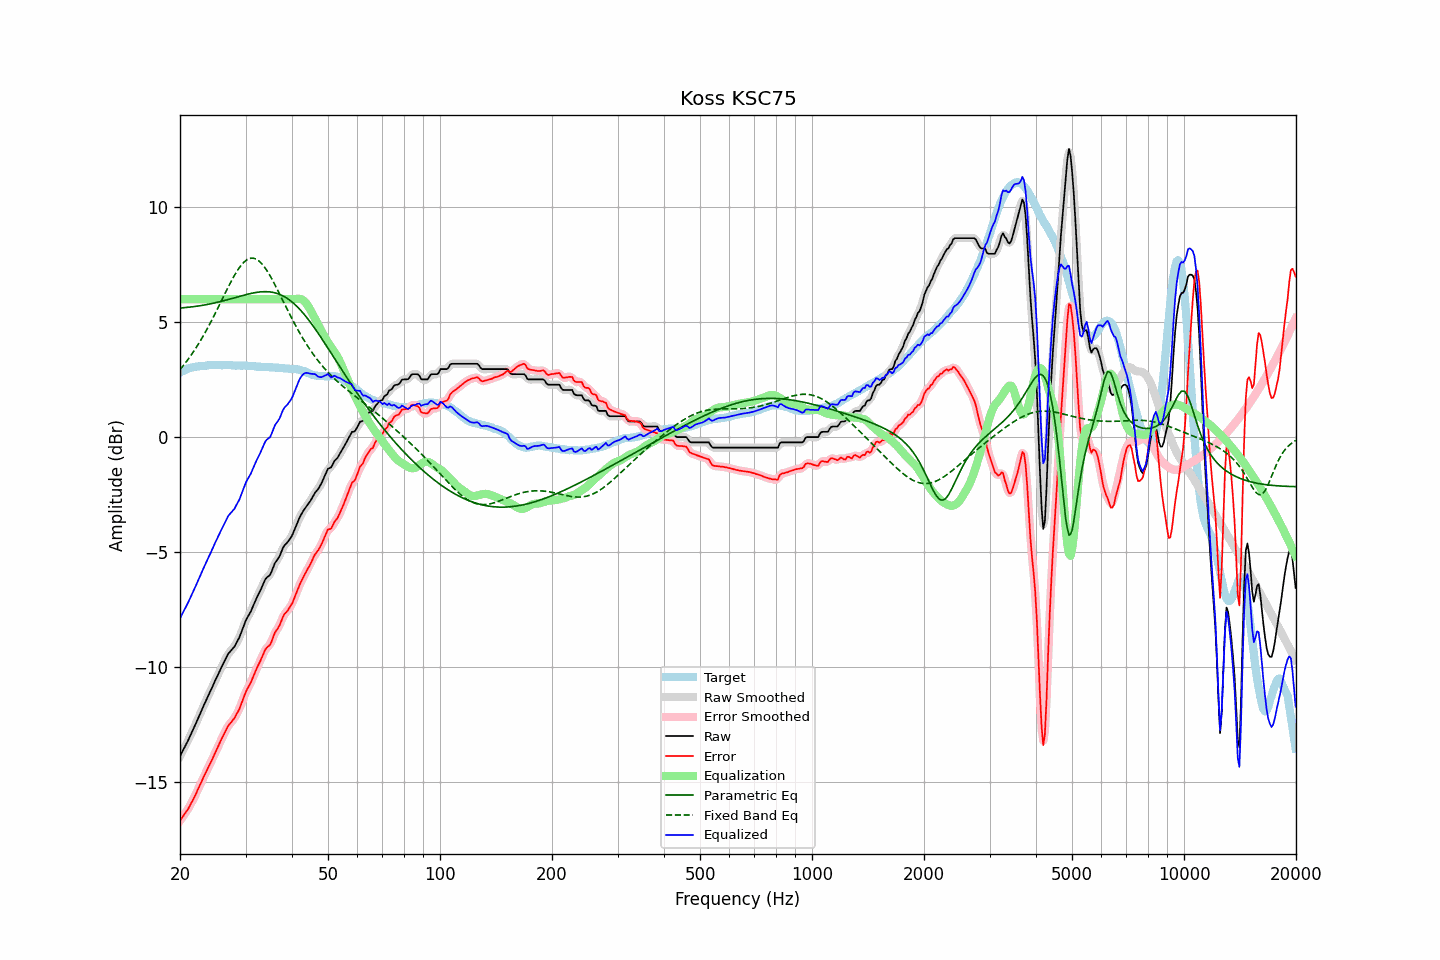

The data file committed next to this chart (first rows):
frequency, raw, error, smoothed, error_smoothed, equalization, parametric_eq, fixed_band_eq, equalized_raw, equalized_smoothed, target
20.00, -13.89, -16.70, -13.89, -16.70, 6.00, 5.62, 2.94, -7.89, -7.89, 2.81
20.20, -13.75, -16.60, -13.75, -16.60, 6.00, 5.62, 3.02, -7.75, -7.75, 2.85
20.40, -13.62, -16.50, -13.62, -16.50, 6.00, 5.63, 3.11, -7.62, -7.62, 2.88
20.61, -13.48, -16.39, -13.48, -16.40, 6.00, 5.64, 3.20, -7.48, -7.48, 2.91
20.81, -13.34, -16.29, -13.34, -16.30, 6.00, 5.64, 3.29, -7.34, -7.34, 2.95
21.02, -13.21, -16.20, -13.20, -16.19, 6.00, 5.65, 3.38, -7.21, -7.20, 2.99
21.23, -13.06, -16.06, -13.06, -16.07, 6.00, 5.66, 3.48, -7.06, -7.06, 3.00
21.44, -12.91, -15.93, -12.91, -15.94, 6.00, 5.67, 3.58, -6.91, -6.91, 3.02
21.66, -12.76, -15.80, -12.76, -15.80, 6.00, 5.67, 3.68, -6.76, -6.76, 3.04
21.87, -12.61, -15.66, -12.61, -15.66, 6.00, 5.68, 3.78, -6.61, -6.61, 3.05
22.09, -12.45, -15.52, -12.45, -15.51, 6.00, 5.69, 3.89, -6.45, -6.45, 3.07
22.31, -12.29, -15.36, -12.29, -15.36, 6.00, 5.70, 4.00, -6.29, -6.29, 3.07
22.54, -12.13, -15.21, -12.13, -15.21, 6.00, 5.71, 4.11, -6.13, -6.13, 3.08
22.76, -11.97, -15.06, -11.97, -15.06, 6.00, 5.72, 4.23, -5.97, -5.97, 3.09
22.99, -11.81, -14.90, -11.81, -14.90, 6.00, 5.74, 4.35, -5.81, -5.81, 3.09
23.22, -11.65, -14.75, -11.65, -14.75, 6.00, 5.75, 4.47, -5.65, -5.65, 3.10
23.45, -11.50, -14.61, -11.50, -14.60, 6.00, 5.76, 4.60, -5.50, -5.50, 3.11
23.69, -11.34, -14.46, -11.34, -14.46, 6.00, 5.77, 4.72, -5.34, -5.34, 3.12
23.92, -11.19, -14.32, -11.19, -14.32, 6.00, 5.79, 4.85, -5.19, -5.19, 3.13
24.16, -11.04, -14.18, -11.04, -14.18, 6.00, 5.80, 4.99, -5.04, -5.04, 3.14
24.40, -10.89, -14.03, -10.89, -14.03, 6.00, 5.82, 5.12, -4.89, -4.89, 3.15
24.65, -10.74, -13.88, -10.74, -13.88, 6.00, 5.83, 5.26, -4.74, -4.74, 3.14
24.89, -10.58, -13.71, -10.59, -13.72, 6.00, 5.85, 5.40, -4.58, -4.59, 3.14
25.14, -10.44, -13.57, -10.44, -13.57, 6.00, 5.86, 5.54, -4.44, -4.44, 3.14
25.39, -10.29, -13.42, -10.29, -13.42, 6.00, 5.88, 5.68, -4.29, -4.29, 3.14
25.65, -10.14, -13.28, -10.14, -13.27, 6.00, 5.90, 5.82, -4.14, -4.14, 3.13
25.91, -9.99, -13.12, -9.99, -13.12, 6.00, 5.91, 5.97, -3.99, -3.99, 3.12
26.16, -9.85, -12.98, -9.85, -12.98, 6.00, 5.93, 6.11, -3.85, -3.85, 3.13
26.43, -9.71, -12.85, -9.70, -12.84, 6.00, 5.95, 6.25, -3.71, -3.70, 3.13
26.69, -9.57, -12.70, -9.57, -12.70, 6.00, 5.97, 6.39, -3.57, -3.57, 3.13
26.96, -9.43, -12.56, -9.45, -12.58, 6.00, 5.99, 6.53, -3.43, -3.45, 3.13
27.23, -9.35, -12.48, -9.35, -12.48, 6.00, 6.01, 6.67, -3.35, -3.35, 3.13
27.50, -9.27, -12.40, -9.27, -12.40, 6.00, 6.03, 6.80, -3.27, -3.27, 3.13
27.77, -9.19, -12.31, -9.19, -12.31, 6.00, 6.05, 6.93, -3.19, -3.19, 3.12
28.05, -9.11, -12.23, -9.09, -12.21, 6.00, 6.07, 7.06, -3.11, -3.09, 3.12
28.33, -8.97, -12.08, -8.98, -12.10, 6.00, 6.09, 7.17, -2.97, -2.98, 3.11
28.62, -8.84, -11.96, -8.85, -11.96, 6.00, 6.11, 7.28, -2.84, -2.85, 3.12
28.90, -8.71, -11.83, -8.69, -11.81, 6.00, 6.13, 7.38, -2.71, -2.69, 3.12
29.19, -8.53, -11.64, -8.53, -11.64, 6.00, 6.15, 7.48, -2.53, -2.53, 3.11
29.48, -8.34, -11.45, -8.34, -11.45, 6.00, 6.16, 7.56, -2.34, -2.34, 3.11
29.78, -8.15, -11.27, -8.15, -11.26, 6.00, 6.18, 7.63, -2.15, -2.15, 3.11
30.08, -7.97, -11.09, -7.99, -11.10, 6.00, 6.20, 7.69, -1.97, -1.99, 3.11
30.38, -7.84, -10.94, -7.85, -10.95, 6.00, 6.22, 7.74, -1.84, -1.85, 3.10
30.68, -7.72, -10.82, -7.72, -10.82, 6.00, 6.24, 7.76, -1.72, -1.72, 3.10
30.99, -7.60, -10.69, -7.59, -10.68, 6.00, 6.25, 7.79, -1.60, -1.59, 3.09
31.30, -7.43, -10.52, -7.44, -10.52, 6.00, 6.27, 7.79, -1.43, -1.44, 3.09
31.61, -7.27, -10.36, -7.27, -10.36, 6.00, 6.28, 7.78, -1.27, -1.27, 3.09
31.93, -7.11, -10.19, -7.11, -10.19, 6.00, 6.29, 7.76, -1.11, -1.11, 3.08
32.24, -6.96, -10.02, -6.96, -10.03, 6.00, 6.30, 7.72, -0.96, -0.96, 3.06
32.57, -6.82, -9.88, -6.82, -9.88, 6.00, 6.31, 7.67, -0.82, -0.82, 3.06
32.89, -6.68, -9.74, -6.67, -9.73, 6.00, 6.32, 7.61, -0.68, -0.67, 3.06
33.22, -6.52, -9.58, -6.51, -9.57, 6.00, 6.33, 7.54, -0.52, -0.51, 3.06
33.55, -6.36, -9.42, -6.35, -9.41, 6.00, 6.33, 7.45, -0.36, -0.35, 3.06
33.89, -6.20, -9.26, -6.22, -9.27, 6.00, 6.33, 7.36, -0.20, -0.22, 3.06
34.23, -6.11, -9.17, -6.13, -9.18, 6.00, 6.33, 7.26, -0.11, -0.13, 3.05
34.57, -6.06, -9.10, -6.06, -9.10, 6.00, 6.33, 7.14, -0.06, -0.06, 3.04
34.92, -6.00, -9.04, -5.97, -9.01, 6.00, 6.32, 7.03, -0.00, 0.03, 3.04
35.27, -5.85, -8.89, -5.84, -8.88, 6.00, 6.31, 6.90, 0.15, 0.16, 3.04
35.62, -5.67, -8.70, -5.68, -8.71, 6.00, 6.30, 6.77, 0.33, 0.32, 3.03
35.97, -5.49, -8.51, -5.52, -8.54, 6.00, 6.28, 6.64, 0.51, 0.48, 3.03
... 635 more rows
